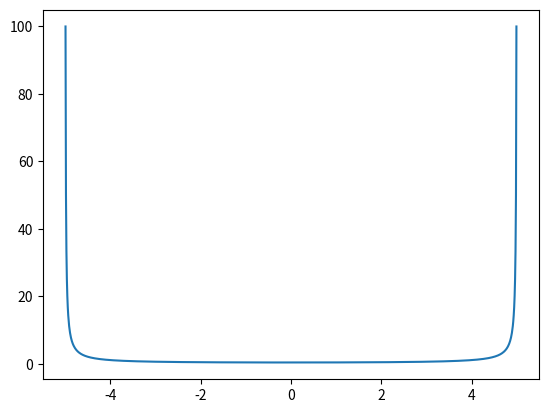

Here is the Python script that generated this plot:
import numpy as np
import matplotlib.pyplot as plt


a = 5

x = np.linspace(-a, a, 1000)
V = 1/(abs(x-a)) + 1/(abs(x+a))

plt.plot(x, V)
plt.show()